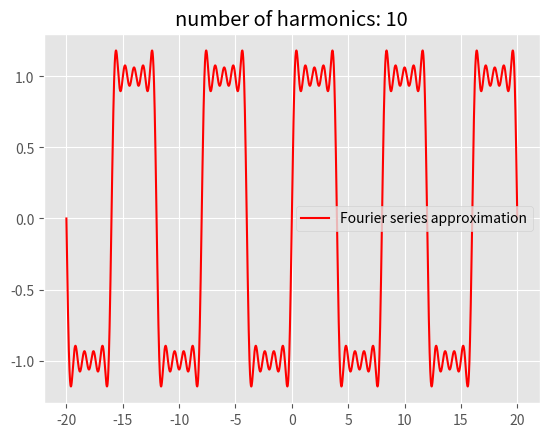

Python code for this plot:
import numpy as np
import matplotlib.pyplot as plt
plt.style.use("ggplot")

# Setup
x_ = np.linspace(-20,20,10000)
T = 8
harmonics= 10

# Bncoefficients
def bn(n):
  n = int(n)
  if (n%2 != 0):
    return 4/(np.pi*n)
  else:
    return 0

# Wn
def wn(n):
  global T
  wn= (2*np.pi*n)/T
  return wn

# Fourier Seriesfunction
def fourierSeries(n_max,x):
  a0 = 0
  partialSums= a0
  for n in range(1,n_max):
    try:
      partialSums= partialSums+ bn(n)*np.sin(wn(n)*x)
    except:
       print("pass")
       pass
  return partialSums

f= []

for i in x_:
  f.append(fourierSeries(harmonics,i))

plt.plot(x_,f,color="red",label="Fourier series approximation")
plt.title("number of harmonics: "+ str(harmonics))
plt.legend()
plt.show()